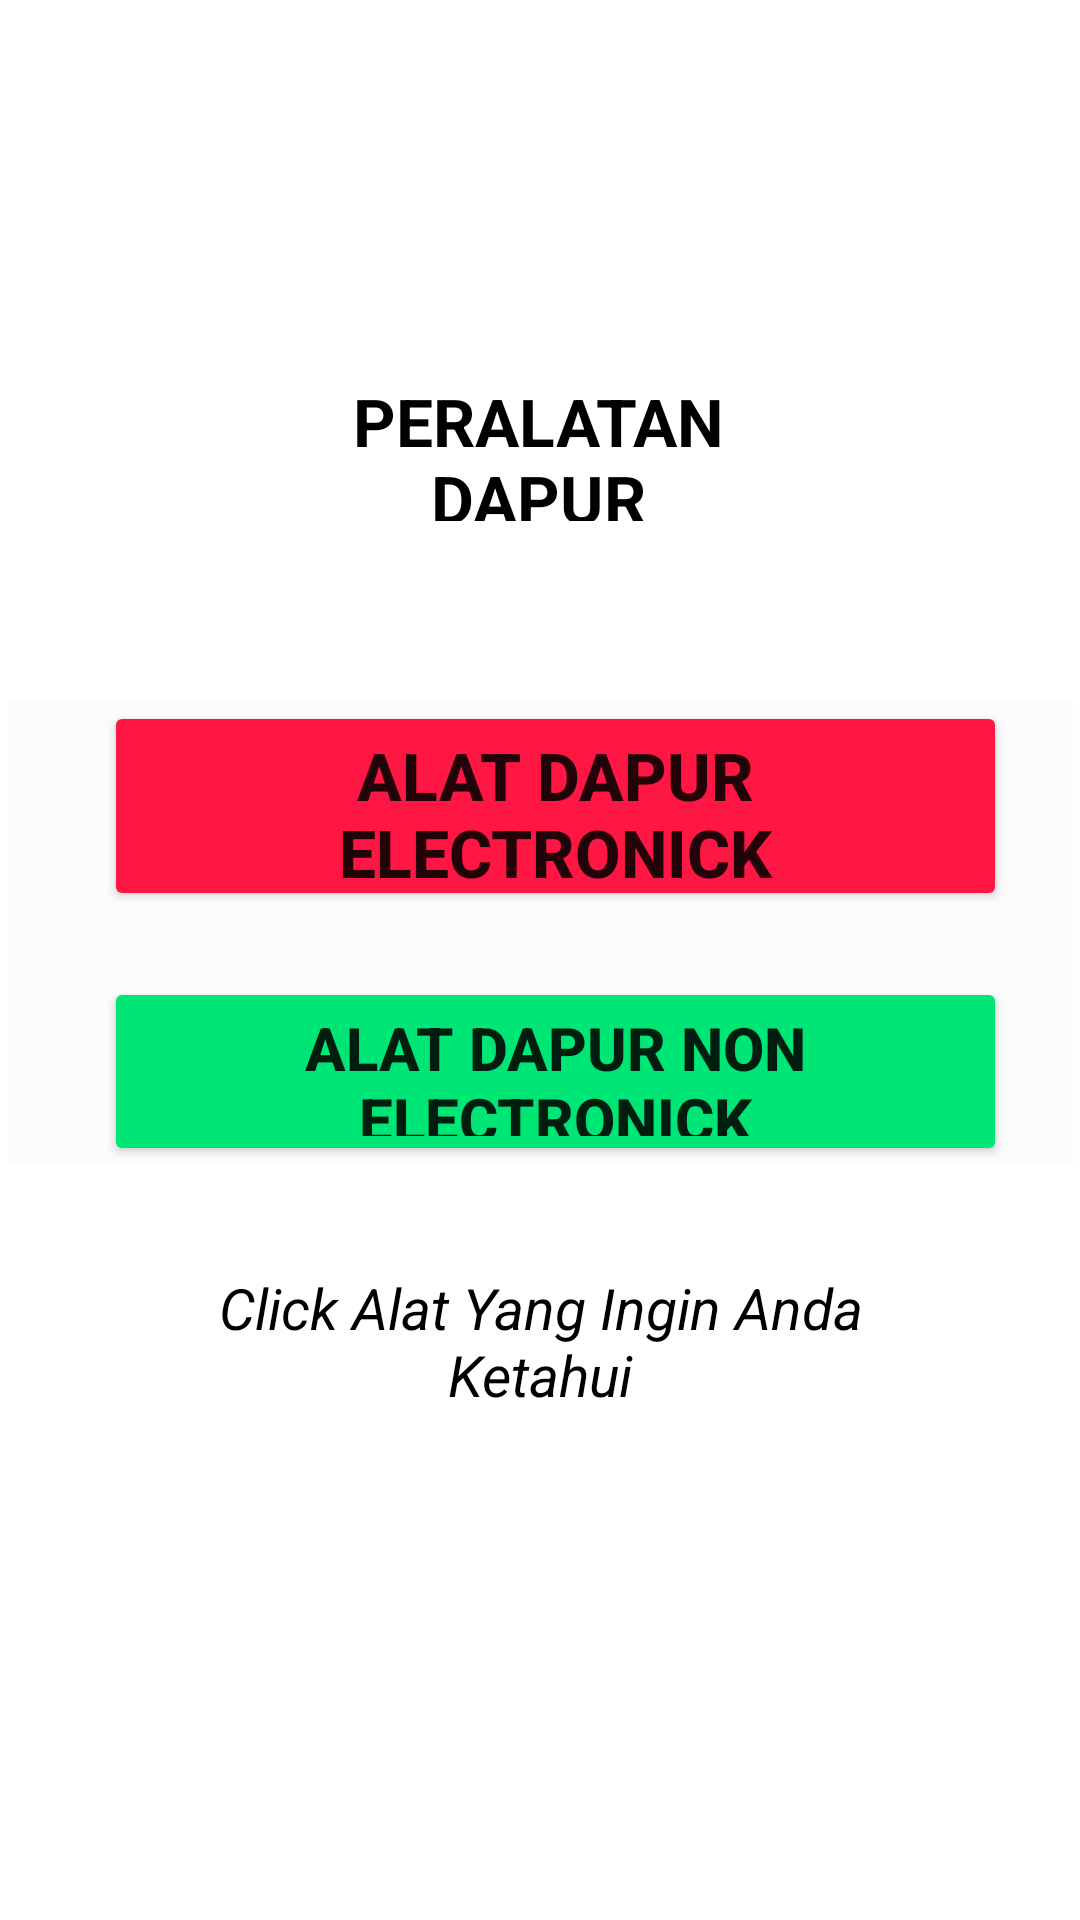

This screen was rendered from an Android layout file. Write that file and the resources it references.
<!-- AndroidManifest.xml: application theme Theme.Katalogpralatandapur -->
<!-- res/layout/activity_main.xml -->
<?xml version="1.0" encoding="utf-8"?>
<androidx.constraintlayout.widget.ConstraintLayout xmlns:android="http://schemas.android.com/apk/res/android"
    xmlns:app="http://schemas.android.com/apk/res-auto"
    xmlns:tools="http://schemas.android.com/tools"
    android:layout_width="match_parent"
    android:layout_height="match_parent"
    tools:context=".MainActivity">

    <TextView
        android:id="@+id/textView"
        android:layout_width="192dp"
        android:layout_height="48dp"
        android:text="PERALATAN DAPUR"
        android:textAlignment="center"
        android:textColor="@color/black"
        android:textSize="22dp"
        android:textStyle="bold"
        app:layout_constraintBottom_toBottomOf="parent"
        app:layout_constraintHorizontal_bias="0.497"
        app:layout_constraintLeft_toLeftOf="parent"
        app:layout_constraintRight_toRightOf="parent"
        app:layout_constraintTop_toTopOf="parent"
        app:layout_constraintVertical_bias="0.212" />

    <LinearLayout
        android:id="@+id/linearLayout"
        android:layout_width="355dp"
        android:layout_height="155dp"
        android:background="@color/cardview_shadow_end_color"
        android:orientation="vertical"
        app:layout_constraintBottom_toBottomOf="parent"
        app:layout_constraintEnd_toEndOf="parent"
        app:layout_constraintStart_toStartOf="parent"
        app:layout_constraintTop_toTopOf="parent"
        app:layout_constraintVertical_bias="0.482">

        <Button
            android:id="@+id/b_1"
            android:layout_width="wrap_content"
            android:layout_height="70dp"
            android:layout_marginLeft="32dp"
            android:layout_marginRight="22dp"
            android:text="ALAT DAPUR ELECTRONICK"
            android:textSize="22dp"
            android:textStyle="bold"
            app:backgroundTint="#FF1744" />

        <Button
            android:id="@+id/b_2"
            android:layout_width="wrap_content"
            android:layout_height="wrap_content"
            android:layout_marginLeft="32dp"
            android:layout_marginTop="22dp"
            android:layout_marginRight="22dp"
            android:text="ALAT DAPUR NON ELECTRONICK"
            android:textSize="20dp"
            android:textStyle="bold"
            app:backgroundTint="#00E676" />

    </LinearLayout>

    <TextView
        android:layout_width="277dp"
        android:layout_height="44dp"
        android:text="Click Alat Yang Ingin Anda Ketahui"
        android:textAlignment="center"
        android:textColor="@color/black"
        android:textSize="19dp"
        android:textStyle="italic"
        app:layout_constraintBottom_toBottomOf="parent"
        app:layout_constraintEnd_toEndOf="parent"
        app:layout_constraintStart_toStartOf="parent"
        app:layout_constraintTop_toTopOf="parent"
        app:layout_constraintVertical_bias="0.71" />

</androidx.constraintlayout.widget.ConstraintLayout>
<!-- resources referenced by this layout -->
<resources>
  <style name="Theme.Katalogpralatandapur" parent="Theme.MaterialComponents.DayNight.DarkActionBar">
          
          <item name="colorPrimary">@color/purple_500</item>
          <item name="colorPrimaryVariant">@color/purple_700</item>
          <item name="colorOnPrimary">@color/white</item>
          
          <item name="colorSecondary">@color/teal_200</item>
          <item name="colorSecondaryVariant">@color/teal_700</item>
          <item name="colorOnSecondary">@color/black</item>
          
          <item name="android:statusBarColor" tools:targetApi="l">?attr/colorPrimaryVariant</item>
          
      </style>
  <!-- not gathered from this repository: default colours our renderer supplied (Android Studio template values) -->
  <color name="purple_500">#FF6200EE</color>
  <color name="purple_700">#FF3700B3</color>
  <color name="teal_200">#FF03DAC5</color>
  <color name="teal_700">#FF018786</color>
  <color name="black">#FF000000</color>
  <color name="white">#FFFFFFFF</color>
</resources>
